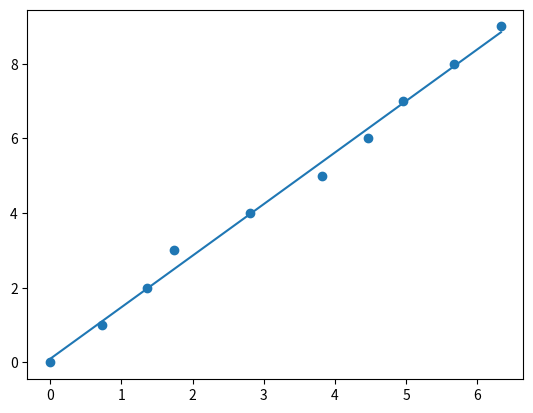

Write Python code to recreate this figure.
import matplotlib.pyplot as plt
import numpy as np
import math
x=np.array([0.00,0.735,1.363,1.739,2.805,3.814,4.458,4.955,5.666,6.329])
y=np.array([0,1,2,3,4,5,6,7,8,9])
m,b = np.polyfit(x,y,1)
plt.scatter(x,y)
plt.plot(x,m*x+b)
plt.show()

#a) Não, uma vez que certas medições não são constantes como as outras ,ou seja, nao tocam na reta de regressão linear

SomaX2=0
SomaX=0
SomaY=0
SomaY2=0
SomaXY=0
N=10

for i in range (len(x)):
    SomaX+=x[i]
    SomaY+=y[i]
    SomaXY+= x[i]*y[i]
    SomaX2+=(x[i])**2
    SomaY2+=(y[i])**2

r=((N*SomaXY-(SomaX*SomaY))**2)/((N*SomaX2-(SomaX**2))*(N*SomaY2-(SomaY**2)))

dm= (abs(m))*(math.sqrt(((1/(r))-1)/(N-2)))
db= dm*math.sqrt((SomaX2)/N)

print("m= ",round(m,9))
print("b= ",round(b,9))
print("r2= ",round(r,9))
print("dm= ",dm)
print("db= ",db)

